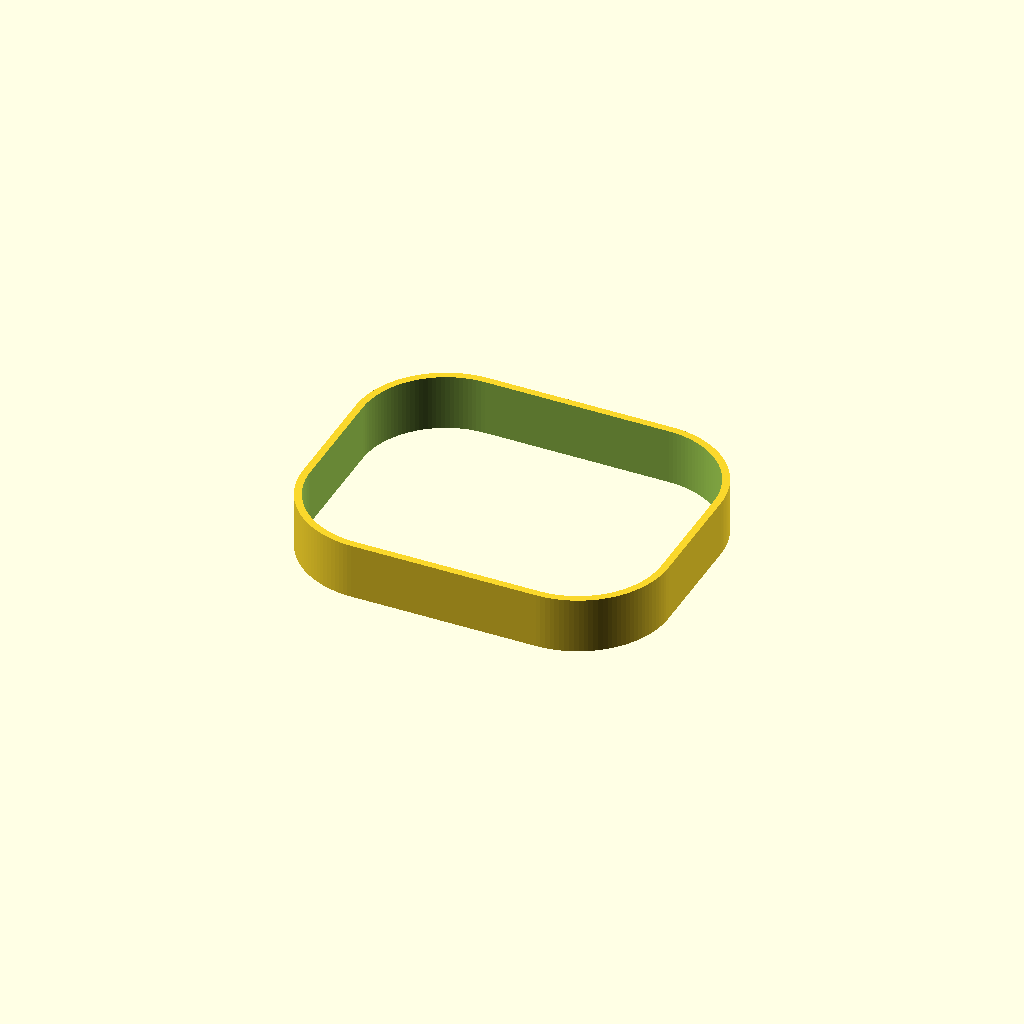
Cell 1 — every parameter at its default value.
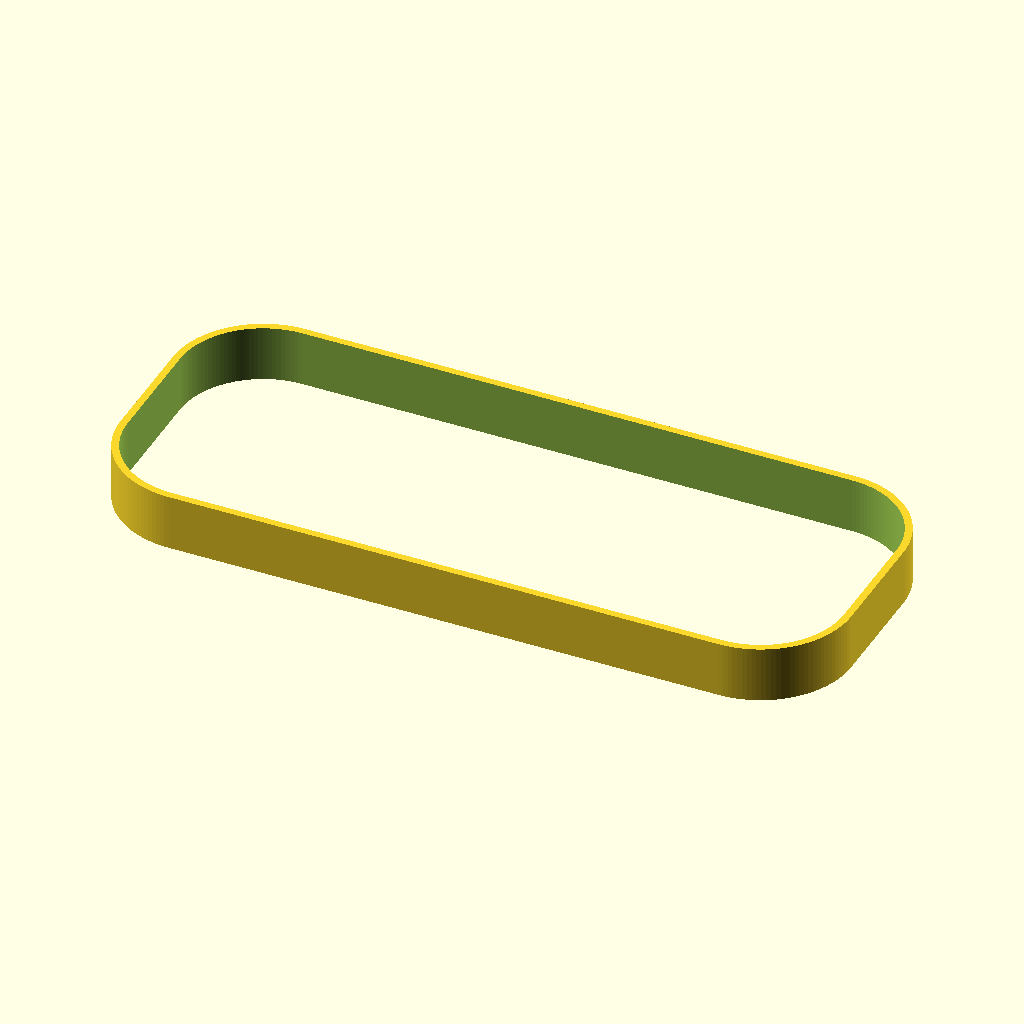
Cell 2: the same model with W = 202.
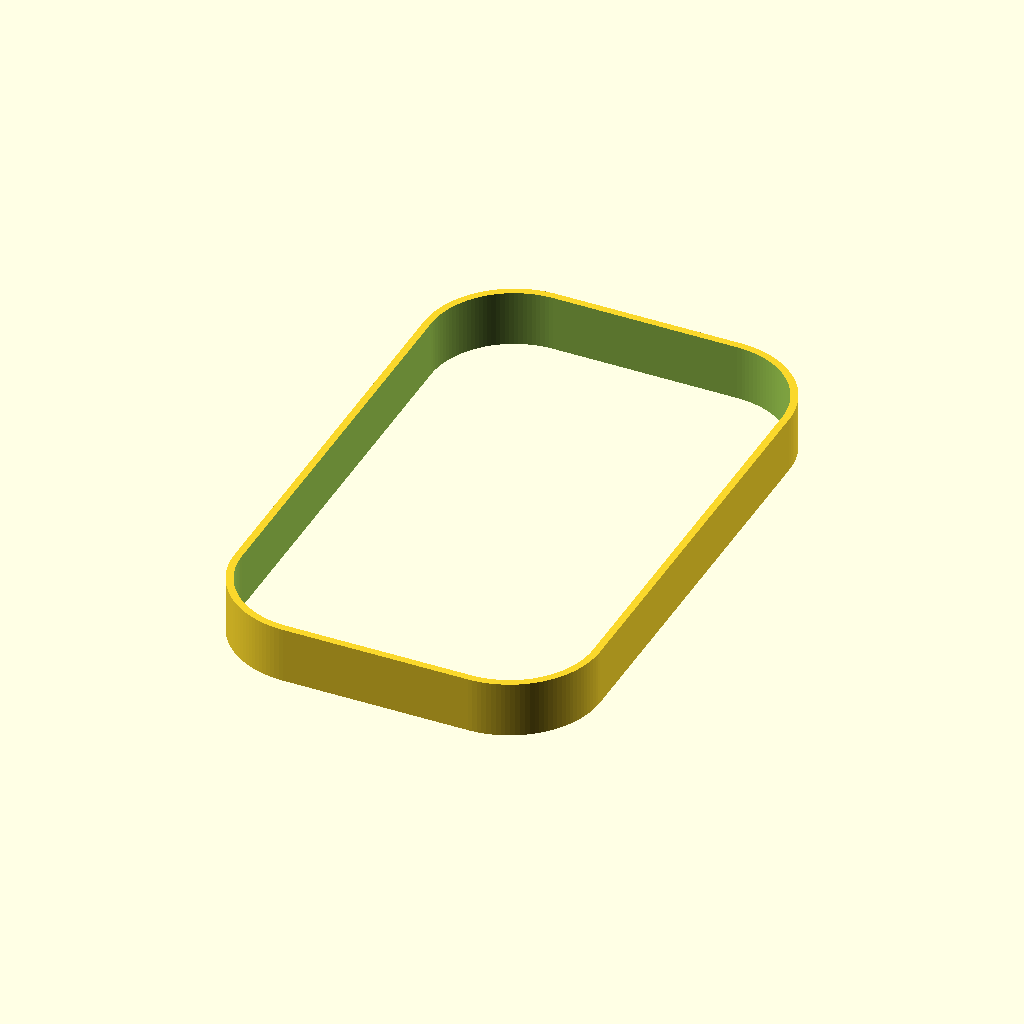
Cell 3 — D set to 162, the other parameters unchanged.
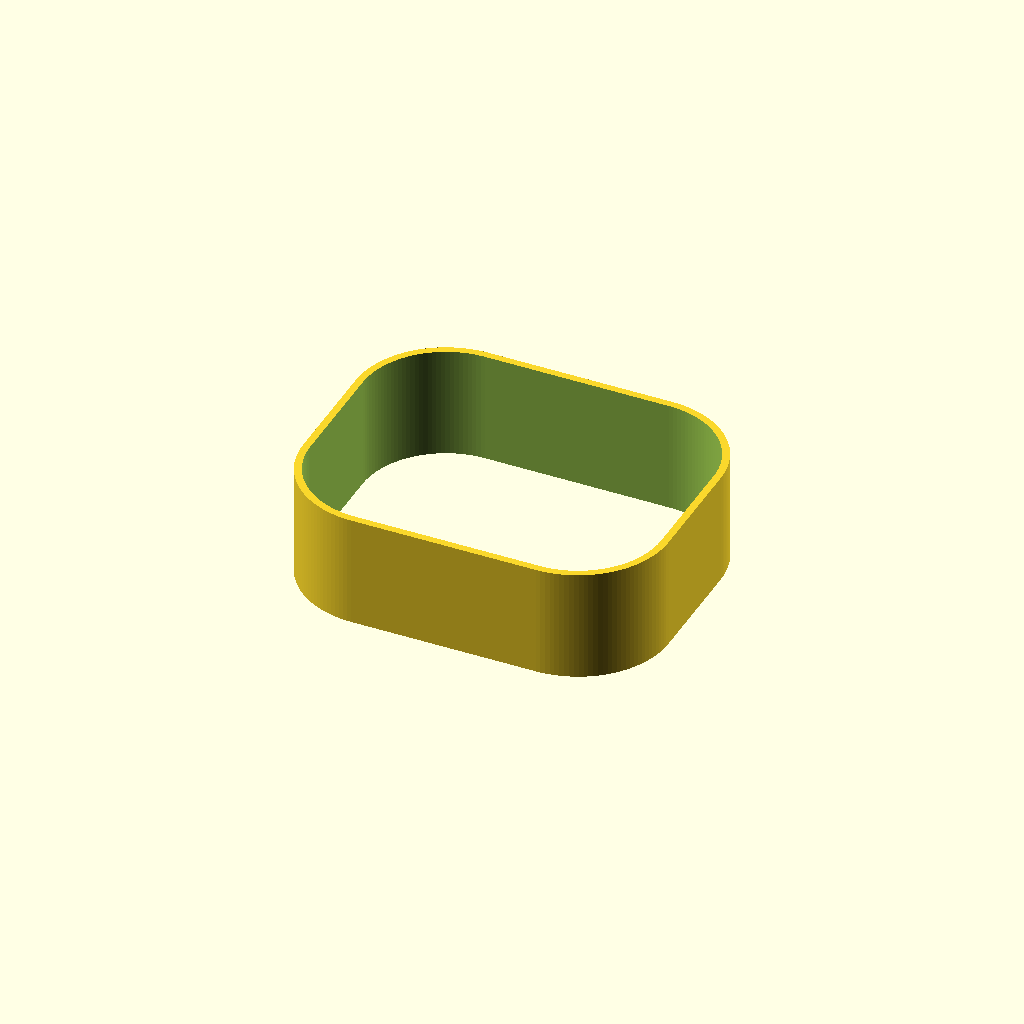
Cell 4: the same model with H = 31.
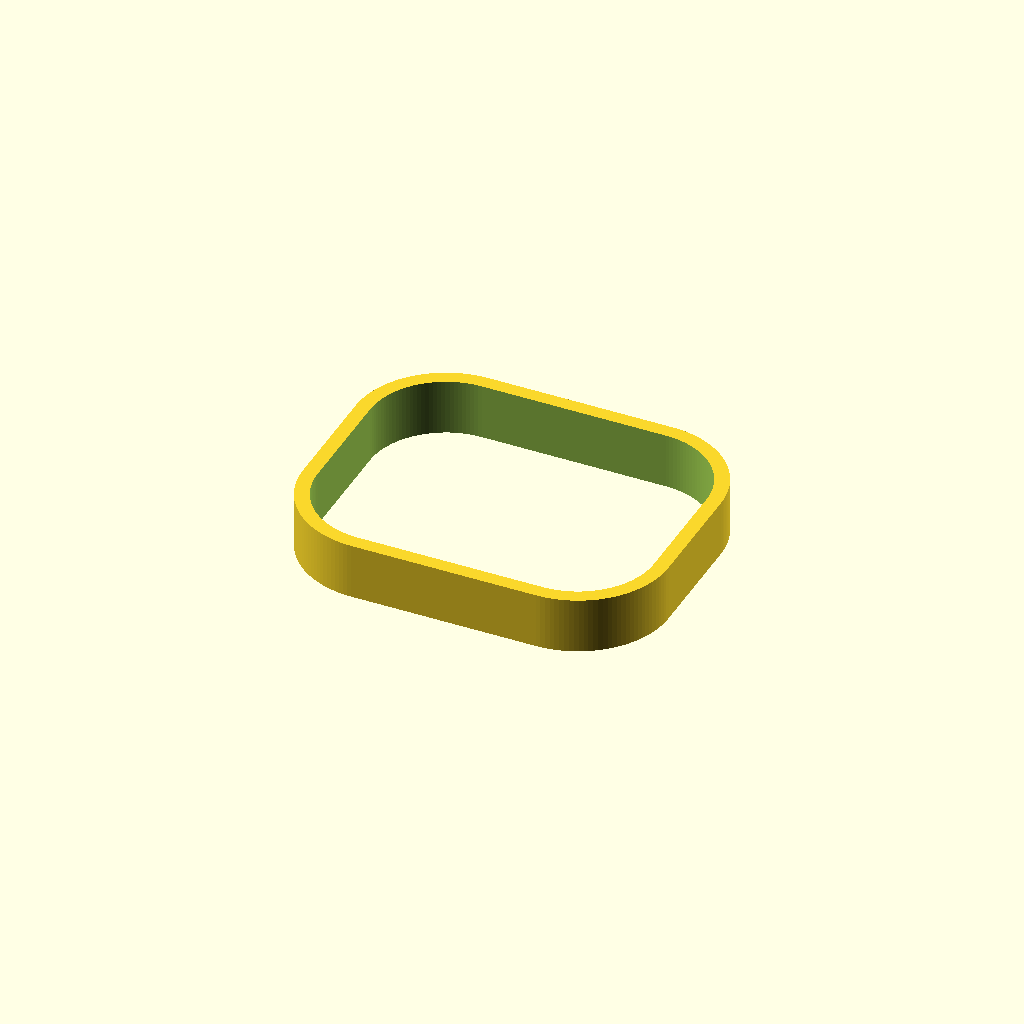
Cell 5: WALL = 4 (everything else at default).
One fixed orthographic camera (rotation 55°, 0°, 25°; colour scheme Cornfield) for every cell.
Source of the model, AUX奥克斯饮水机杯垫/饮水机杯垫-环形.scad:
// ============================================================
// 奥克斯(AUX)饮水机杯垫 —— 环形版 (独立文件, 实心版见 饮水机杯垫.scad)
// 外尺寸: 101 x 81 x 15.5 mm (与实心版一致, 保持不变)
// 竖边圆角 R = 25, 壁厚 WALL = 2 mm (内腔自动带 R = 23 圆角)
// 顶/底棱边 45° 倒角, 默认 0.5mm
//   注意: 环形时倒角须 < 壁厚的一半 (1mm) 才能保留平顶;
//         WALL = 0 退回实心; CHAMFER = 0 取消倒角
// ============================================================

$fn = 128;

W = 101;        // 长 (X)
D = 81;         // 宽 (Y)
H = 15.5;       // 高 (Z)
R = 25;         // 竖边圆角半径

WALL = 2;       // 壁厚 (0 = 实心)
CHAMFER = 0;  // 顶/底棱边倒角尺寸 (0 = 不倒角)
E = 0.02;       // 微小过切, 避免共面

// ------------------------------------------------------------
// 带圆角的矩形截面
// ------------------------------------------------------------
module rounded_rect_profile(size_w, size_d, radius) {
    offset(r = radius) offset(r = -radius)
        square([size_w, size_d], center = true);
}

module profile_outer() { rounded_rect_profile(W, D, R); }
module profile_inner() { offset(r = -WALL) profile_outer(); }

// ------------------------------------------------------------
// 主体: 外轮廓拉伸, 减去内腔
// ------------------------------------------------------------
module body() {
    if (WALL <= 0) {
        linear_extrude(height = H, center = true) profile_outer();
    } else {
        difference() {
            linear_extrude(height = H, center = true) profile_outer();
            linear_extrude(height = H + 2*E, center = true) profile_inner();
        }
    }
}

// ------------------------------------------------------------
// 外沿 45° 倒角楔块 (axis: "X"/"Y" 截面所在侧面; sign: ±1; top: 顶/底)
// 斜边严格通过 (i, 顶面) 与 (f, 顶面-CHAMFER), 保证 45°
// ------------------------------------------------------------
module wedge(axis, sign, top) {
    if (axis == "Y") {
        f = sign * D/2;                          // 外沿面位置
        i = f - sign * CHAMFER;                  // 顶面内缩点
        rotate([0, 90, 0])                       // 截面在 YZ 平面, 沿 X 拉伸
            linear_extrude(W + 4 * CHAMFER, center = true)
                polygon(top ? [
                    [-H/2,           i],
                    [-H/2 + CHAMFER, f],
                    [-H/2 - E,       f],
                    [-H/2 - E,       i]
                ] : [
                    [ H/2,           i],
                    [ H/2 - CHAMFER, f],
                    [ H/2 + E,       f],
                    [ H/2 + E,       i]
                ]);
    } else {
        f = sign * W/2;
        i = f - sign * CHAMFER;
        rotate([90, 0, 0])                       // 截面在 XZ 平面, 沿 Y 拉伸
            linear_extrude(D + 4 * CHAMFER, center = true)
                polygon(top ? [
                    [i,  H/2],
                    [f,  H/2 - CHAMFER],
                    [f,  H/2 + E],
                    [i,  H/2 + E]
                ] : [
                    [i, -H/2],
                    [f, -H/2 + CHAMFER],
                    [f, -H/2 - E],
                    [i, -H/2 - E]
                ]);
    }
}

// ------------------------------------------------------------
// 内腔 45° 倒角切块(棱锥台): 从内轮廓(z=zMid) 到扩大 CHAMFER 的
// 轮廓(z=zExt)。横截面随高度线性过渡, 自动跟随四角圆弧,
// 不会在角部留下台阶。
// ------------------------------------------------------------
module plug(top) {
    s = top ? 1 : -1;
    zMid = s*(H/2) - s*CHAMFER;
    zExt = s*(H/2) + s*E;
    hull() {
        translate([0, 0, zMid])
            linear_extrude(0.001, center = true) profile_inner();
        translate([0, 0, zExt])
            linear_extrude(0.001, center = true) offset(r = CHAMFER) profile_inner();
    }
}

// ------------------------------------------------------------
// 成品
// ------------------------------------------------------------
module coaster() {
    if (CHAMFER <= 0) {
        body();
    } else {
        difference() {
            body();
            // 外沿: 四边 x 顶/底
            for (s = [1, -1]) {
                for (top = [true, false]) {
                    wedge("Y", s, top);
                    wedge("X", s, top);
                }
            }
            // 内腔: 顶/底各一个棱锥台
            if (WALL > 0) {
                plug(true);
                plug(false);
            }
        }
    }
}

coaster();
Parameter table extracted from the source (name, type, default, range or options):
W: number, default 101
D: number, default 81
H: number, default 15.5
R: number, default 25
WALL: number, default 2
CHAMFER: number, default 0
E: number, default 0.02
